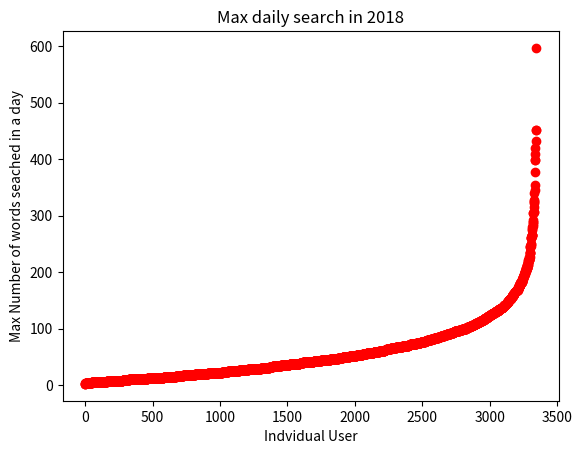

Write the Python code that produced this figure.
import matplotlib
import matplotlib.pyplot as plt
from matplotlib import font_manager
import statistics

# fontP = font_manager.FontProperties()
# fontP.set_family('SimHei')
# fontP.set_size(14)

arr = [2, 2, 2, 3, 3, 3, 3, 3, 3, 3, 3, 3, 3, 3, 3, 3, 3, 3, 4, 4, 4, 4, 4, 4, 4, 4, 4, 4, 4, 4, 4, 4, 4, 4, 4, 4, 4, 4, 4, 4, 4, 4, 4, 4, 4, 4, 4, 4, 4, 4, 5, 5, 5, 5, 5, 5, 5, 5, 5, 5, 5, 5, 5, 5, 5, 5, 5, 5, 5, 5, 5, 5, 5, 5, 5, 5, 5, 5, 5, 5, 5, 5, 5, 5, 5, 5, 5, 5, 5, 5, 5, 5, 5, 5, 5, 5, 5, 5, 5, 5, 5, 5, 5, 5, 5, 5, 6, 6, 6, 6, 6, 6, 6, 6, 6, 6, 6, 6, 6, 6, 6, 6, 6, 6, 6, 6, 6, 6, 6, 6, 6, 6, 6, 6, 6, 6, 6, 6, 6, 6, 6, 6, 6, 6, 6, 6, 6, 6, 6, 6, 6, 6, 6, 6, 6, 6, 6, 6, 6, 6, 6, 7, 7, 7, 7, 7, 7, 7, 7, 7, 7, 7, 7, 7, 7, 7, 7, 7, 7, 7, 7, 7, 7, 7, 7, 7, 7, 7, 7, 7, 7, 7, 7, 7, 7, 7, 7, 7, 7, 7, 7, 7, 7, 7, 7, 7, 7, 7, 7, 7, 7, 7, 7, 7, 7, 7, 7, 7, 7, 7, 8, 8, 8, 8, 8, 8, 8, 8, 8, 8, 8, 8, 8, 8, 8, 8, 8, 8, 8, 8, 8, 8, 8, 8, 8, 8, 8, 8, 8, 8, 8, 8, 8, 8, 8, 8, 8, 8, 8, 8, 8, 8, 8, 8, 8, 8, 8, 8, 8, 8, 8, 8, 8, 8, 8, 8, 8, 8, 9, 9, 9, 9, 9, 9, 9, 9, 9, 9, 9, 9, 9, 9, 9, 9, 9, 9, 9, 9, 9, 9, 9, 9, 9, 9, 9, 9, 9, 9, 9, 9, 9, 9, 9, 9, 9, 9, 9, 9, 9, 9, 9, 9, 9, 9, 9, 9, 9, 10, 10, 10, 10, 10, 10, 10, 10, 10, 10, 10, 10, 10, 10, 10, 10, 10, 10, 10, 10, 10, 10, 10, 10, 10, 10, 10, 10, 10, 10, 10, 10, 10, 10, 10, 10, 10, 10, 10, 10, 10, 10, 10, 10, 10, 10, 10, 10, 10, 10, 10, 10, 10, 10, 10, 10, 10, 10, 10, 10, 10, 10, 10, 10, 10, 11, 11, 11, 11, 11, 11, 11, 11, 11, 11, 11, 11, 11, 11, 11, 11, 11, 11, 11, 11, 11, 11, 11, 11, 11, 11, 11, 11, 11, 11, 11, 11, 11, 11, 11, 11, 11, 11, 11, 11, 11, 11, 11, 11, 11, 11, 11, 11, 11, 11, 11, 11, 11, 11, 11, 11, 11, 11, 11, 11, 11, 11, 11, 11, 11, 11, 11, 11, 11, 11, 12, 12, 12, 12, 12, 12, 12, 12, 12, 12, 12, 12, 12, 12, 12, 12, 12, 12, 12, 12, 12, 12, 12, 12, 12, 12, 12, 12, 12, 12, 12, 12, 12, 12, 12, 12, 12, 12, 12, 12, 12, 12, 12, 12, 12, 12, 12, 12, 12, 12, 12, 12, 12, 12, 12, 12, 12, 12, 12, 12, 12, 12, 12, 12, 12, 13, 13, 13, 13, 13, 13, 13, 13, 13, 13, 13, 13, 13, 13, 13, 13, 13, 13, 13, 13, 13, 13, 13, 13, 13, 13, 13, 13, 13, 13, 13, 13, 13, 13, 13, 13, 13, 13, 13, 13, 13, 13, 13, 13, 13, 13, 13, 13, 13, 13, 13, 13, 13, 13, 13, 14, 14, 14, 14, 14, 14, 14, 14, 14, 14, 14, 14, 14, 14, 14, 14, 14, 14, 14, 14, 14, 14, 14, 14, 14, 14, 14, 14, 14, 14, 14, 14, 14, 14, 14, 14, 14, 14, 14, 14, 14, 14, 14, 15, 15, 15, 15, 15, 15, 15, 15, 15, 15, 15, 15, 15, 15, 15, 15, 15, 15, 15, 15, 15, 15, 15, 15, 15, 15, 15, 15, 15, 15, 15, 15, 15, 15, 15, 15, 15, 15, 15, 15, 15, 15, 15, 15, 15, 15, 15, 15, 16, 16, 16, 16, 16, 16, 16, 16, 16, 16, 16, 16, 16, 16, 16, 16, 16, 16, 16, 16, 16, 16, 16, 16, 16, 16, 16, 16, 16, 16, 16, 16, 16, 16, 16, 16, 16, 16, 16, 16, 16, 16, 16, 16, 16, 16, 16, 16, 16, 16, 16, 16, 16, 16, 16, 17, 17, 17, 17, 17, 17, 17, 17, 17, 17, 17, 17, 17, 17, 17, 17, 17, 17, 17, 17, 17, 17, 17, 17, 17, 17, 17, 17, 17, 17, 17, 17, 17, 17, 17, 17, 17, 18, 18, 18, 18, 18, 18, 18, 18, 18, 18, 18, 18, 18, 18, 18, 18, 18, 18, 18, 18, 18, 18, 18, 18, 18, 18, 18, 18, 18, 18, 18, 18, 18, 18, 18, 18, 18, 18, 18, 18, 18, 18, 18, 18, 18, 18, 18, 18, 18, 18, 18, 19, 19, 19, 19, 19, 19, 19, 19, 19, 19, 19, 19, 19, 19, 19, 19, 19, 19, 19, 19, 19, 19, 19, 19, 19, 19, 19, 19, 19, 19, 19, 19, 19, 19, 19, 19, 19, 19, 19, 19, 19, 19, 19, 19, 20, 20, 20, 20, 20, 20, 20, 20, 20, 20, 20, 20, 20, 20, 20, 20, 20, 20, 20, 20, 20, 20, 20, 20, 20, 20, 20, 20, 20, 20, 20, 20, 20, 20, 20, 20, 20, 20, 20, 20, 20, 20, 20, 20, 20, 20, 20, 20, 20, 20, 21, 21, 21, 21, 21, 21, 21, 21, 21, 21, 21, 21, 21, 21, 21, 21, 21, 21, 21, 21, 21, 21, 21, 21, 21, 21, 21, 21, 21, 21, 21, 21, 21, 21, 21, 21, 21, 21, 21, 21, 21, 21, 21, 21, 21, 21, 21, 21, 21, 21, 21, 22, 22, 22, 22, 22, 22, 22, 22, 22, 22, 22, 22, 22, 22, 22, 22, 22, 22, 22, 22, 22, 22, 22, 22, 22, 22, 22, 22, 22, 22, 22, 22, 22, 22, 22, 22, 22, 22, 22, 22, 22, 22, 22, 22, 22, 22, 22, 22, 22, 22, 22, 22, 22, 22, 23, 23, 23, 23, 23, 23, 23, 23, 23, 23, 23, 23, 23, 23, 23, 23, 23, 23, 23, 23, 23, 23, 23, 23, 23, 23, 23, 23, 23, 23, 23, 23, 23, 23, 23, 23, 23, 23, 23, 23, 23, 23, 23, 23, 23, 24, 24, 24, 24, 24, 24, 24, 24, 24, 24, 24, 24, 24, 24, 24, 24, 24, 24, 24, 24, 24, 24, 24, 24, 24, 24, 24, 24, 24, 24, 24, 24, 24, 24, 24, 24, 24, 24, 24, 24, 24, 25, 25, 25, 25, 25, 25, 25, 25, 25, 25, 25, 25, 25, 25, 25, 25, 25, 25, 25, 25, 25, 25, 25, 25, 25, 25, 25, 25, 25, 25, 25, 25, 25, 25, 25, 25, 25, 25, 25, 25, 25, 26, 26, 26, 26, 26, 26, 26, 26, 26, 26, 26, 26, 26, 26, 26, 26, 26, 26, 26, 26, 26, 26, 26, 26, 26, 26, 26, 26, 26, 26, 26, 26, 26, 27, 27, 27, 27, 27, 27, 27, 27, 27, 27, 27, 27, 27, 27, 27, 27, 27, 27, 27, 27, 27, 27, 27, 27, 27, 27, 27, 27, 27, 27, 27, 27, 27, 27, 28, 28, 28, 28, 28, 28, 28, 28, 28, 28, 28, 28, 28, 28, 28, 28, 28, 28, 28, 28, 28, 28, 28, 28, 28, 28, 28, 28, 28, 28, 28, 28, 28, 28, 28, 28, 28, 28, 28, 28, 28, 28, 28, 28, 28, 28, 28, 28, 28, 28, 28, 29, 29, 29, 29, 29, 29, 29, 29, 29, 29, 29, 29, 29, 29, 29, 29, 29, 29, 29, 29, 29, 29, 29, 29, 29, 29, 29, 29, 29, 29, 29, 29, 29, 29, 29, 29, 29, 29, 29, 29, 29, 29, 29, 30, 30, 30, 30, 30, 30, 30, 30, 30, 30, 30, 30, 30, 30, 30, 30, 30, 30, 30, 30, 30, 30, 30, 30, 30, 30, 30, 30, 30, 30, 30, 31, 31, 31, 31, 31, 31, 31, 31, 31, 31, 31, 31, 31, 31, 31, 31, 31, 31, 31, 31, 31, 31, 31, 31, 31, 31, 31, 31, 31, 31, 31, 32, 32, 32, 32, 32, 32, 32, 32, 32, 32, 32, 32, 32, 32, 32, 32, 32, 32, 32, 32, 32, 32, 32, 32, 32, 32, 33, 33, 33, 33, 33, 33, 33, 33, 33, 33, 33, 33, 33, 33, 33, 33, 33, 33, 33, 33, 33, 33, 33, 33, 34, 34, 34, 34, 34, 34, 34, 34, 34, 34, 34, 34, 34, 34, 34, 34, 34, 34, 34, 34, 34, 34, 34, 34, 34, 34, 34, 34, 34, 34, 34, 34, 34, 34, 34, 34, 34, 35, 35, 35, 35, 35, 35, 35, 35, 35, 35, 35, 35, 35, 35, 35, 35, 35, 35, 35, 35, 35, 35, 35, 35, 35, 35, 35, 35, 35, 35, 35, 35, 35, 35, 36, 36, 36, 36, 36, 36, 36, 36, 36, 36, 36, 36, 36, 36, 36, 36, 36, 36, 36, 36, 36, 36, 36, 36, 36, 36, 36, 36, 36, 36, 37, 37, 37, 37, 37, 37, 37, 37, 37, 37, 37, 37, 37, 37, 37, 37, 37, 37, 37, 37, 37, 37, 37, 37, 37, 37, 37, 37, 37, 37, 37, 37, 37, 37, 37, 37, 37, 37, 37, 37, 37, 37, 37, 37, 38, 38, 38, 38, 38, 38, 38, 38, 38, 38, 38, 38, 38, 38, 38, 38, 38, 38, 38, 38, 38, 38, 38, 38, 38, 38, 38, 38, 38, 38, 39, 39, 39, 39, 39, 39, 39, 39, 39, 39, 39, 39, 39, 39, 39, 39, 39, 39, 39, 39, 39, 39, 39, 39, 39, 39, 40, 40, 40, 40, 40, 40, 40, 40, 40, 40, 40, 40, 40, 40, 40, 40, 40, 40, 40, 40, 40, 40, 40, 40, 40, 40, 40, 40, 40, 40, 40, 40, 40, 40, 40, 40, 41, 41, 41, 41, 41, 41, 41, 41, 41, 41, 41, 41, 41, 41, 41, 41, 41, 41, 41, 41, 41, 41, 41, 41, 41, 41, 41, 41, 41, 41, 41, 41, 41, 41, 41, 41, 41, 41, 41, 41, 41, 41, 42, 42, 42, 42, 42, 42, 42, 42, 42, 42, 42, 42, 42, 42, 42, 42, 42, 42, 42, 42, 42, 42, 42, 42, 42, 42, 43, 43, 43, 43, 43, 43, 43, 43, 43, 43, 43, 43, 43, 43, 43, 43, 43, 43, 43, 43, 43, 43, 43, 43, 43, 43, 43, 43, 43, 44, 44, 44, 44, 44, 44, 44, 44, 44, 44, 44, 44, 44, 44, 44, 44, 44, 44, 44, 44, 44, 44, 44, 44, 44, 44, 44, 44, 44, 44, 44, 44, 44, 44, 44, 44, 45, 45, 45, 45, 45, 45, 45, 45, 45, 45, 45, 45, 45, 45, 45, 45, 45, 45, 45, 45, 45, 45, 45, 45, 45, 45, 45, 45, 45, 45, 45, 45, 46, 46, 46, 46, 46, 46, 46, 46, 46, 46, 46, 46, 46, 46, 46, 46, 46, 46, 46, 46, 46, 46, 46, 46, 46, 46, 46, 46, 46, 47, 47, 47, 47, 47, 47, 47, 47, 47, 47, 47, 47, 47, 47, 47, 47, 47, 47, 47, 47, 47, 47, 47, 47, 47, 47, 47, 47, 47, 48, 48, 48, 48, 48, 48, 48, 48, 48, 48, 48, 48, 48, 48, 48, 48, 48, 48, 48, 48, 48, 48, 48, 48, 48, 48, 48, 48, 48, 48, 48, 48, 48, 48, 49, 49, 49, 49, 49, 49, 49, 49, 49, 49, 49, 49, 49, 49, 49, 49, 49, 49, 49, 49, 49, 49, 49, 49, 49, 49, 49, 49, 49, 49, 49, 50, 50, 50, 50, 50, 50, 50, 50, 50, 50, 50, 50, 50, 50, 50, 50, 50, 50, 50, 51, 51, 51, 51, 51, 51, 51, 51, 51, 51, 51, 51, 51, 51, 51, 51, 51, 51, 51, 51, 51, 51, 51, 51, 51, 51, 52, 52, 52, 52, 52, 52, 52, 52, 52, 52, 52, 52, 52, 52, 52, 52, 52, 52, 52, 52, 52, 52, 52, 52, 52, 52, 53, 53, 53, 53, 53, 53, 53, 53, 53, 53, 53, 53, 53, 53, 53, 53, 53, 53, 53, 53, 53, 53, 53, 54, 54, 54, 54, 54, 54, 54, 54, 54, 54, 54, 54, 54, 54, 54, 54, 54, 54, 54, 54, 54, 54, 55, 55, 55, 55, 55, 55, 55, 55, 55, 55, 55, 55, 55, 55, 55, 55, 55, 55, 55, 55, 55, 55, 55, 55, 55, 55, 55, 55, 55, 55, 55, 56, 56, 56, 56, 56, 56, 56, 56, 56, 56, 56, 56, 56, 56, 56, 56, 56, 56, 56, 56, 56, 56, 56, 56, 56, 56, 56, 56, 56, 57, 57, 57, 57, 57, 57, 57, 57, 57, 57, 57, 57, 57, 57, 57, 57, 57, 57, 57, 57, 57, 57, 58, 58, 58, 58, 58, 58, 58, 58, 58, 58, 58, 58, 58, 58, 58, 58, 58, 58, 58, 58, 58, 58, 59, 59, 59, 59, 59, 59, 59, 59, 59, 59, 59, 59, 59, 59, 59, 59, 59, 59, 59, 60, 60, 60, 60, 60, 60, 60, 60, 60, 60, 60, 60, 60, 60, 60, 60, 60, 60, 61, 61, 61, 61, 61, 61, 61, 61, 61, 61, 61, 61, 61, 61, 61, 61, 61, 61, 61, 61, 61, 61, 61, 62, 62, 62, 62, 62, 62, 62, 62, 62, 62, 62, 62, 62, 62, 63, 63, 63, 63, 63, 63, 63, 63, 63, 63, 63, 63, 63, 63, 63, 63, 64, 64, 64, 64, 64, 64, 64, 64, 64, 64, 64, 64, 64, 64, 64, 64, 65, 65, 65, 65, 65, 65, 65, 65, 65, 65, 65, 65, 65, 65, 65, 65, 65, 65, 65, 65, 65, 66, 66, 66, 66, 66, 66, 66, 66, 66, 66, 66, 66, 66, 66, 66, 66, 66, 66, 67, 67, 67, 67, 67, 67, 67, 67, 67, 67, 67, 67, 67, 67, 67, 67, 67, 67, 67, 67, 67, 67, 67, 67, 67, 67, 67, 67, 67, 67, 68, 68, 68, 68, 68, 68, 68, 68, 68, 68, 68, 68, 68, 68, 68, 68, 69, 69, 69, 69, 69, 69, 69, 69, 69, 69, 69, 69, 69, 69, 69, 69, 69, 69, 69, 69, 69, 69, 69, 69, 70, 70, 70, 70, 70, 70, 70, 70, 70, 70, 70, 70, 70, 70, 70, 70, 70, 70, 70, 70, 70, 71, 71, 71, 71, 71, 71, 71, 71, 71, 71, 71, 71, 71, 71, 72, 72, 72, 72, 72, 72, 72, 72, 72, 72, 72, 72, 72, 72, 72, 72, 72, 72, 72, 72, 72, 72, 72, 72, 72, 72, 73, 73, 73, 73, 73, 73, 73, 73, 73, 73, 73, 73, 73, 73, 73, 73, 73, 73, 73, 74, 74, 74, 74, 74, 74, 74, 74, 74, 74, 74, 74, 74, 74, 74, 74, 74, 74, 74, 74, 74, 74, 75, 75, 75, 75, 75, 75, 75, 75, 75, 75, 76, 76, 76, 76, 76, 76, 76, 76, 76, 76, 76, 76, 76, 76, 76, 76, 77, 77, 77, 77, 77, 77, 77, 77, 77, 77, 77, 77, 77, 77, 77, 78, 78, 78, 78, 78, 78, 78, 78, 78, 78, 78, 78, 78, 78, 78, 78, 78, 78, 79, 79, 79, 79, 79, 79, 79, 79, 79, 79, 79, 79, 79, 79, 79, 80, 80, 80, 80, 80, 80, 80, 80, 80, 80, 80, 80, 80, 81, 81, 81, 81, 81, 81, 81, 81, 81, 81, 81, 81, 82, 82, 82, 82, 82, 82, 82, 82, 82, 82, 82, 82, 83, 83, 83, 83, 83, 83, 83, 83, 83, 83, 83, 83, 83, 83, 83, 84, 84, 84, 84, 84, 84, 84, 84, 84, 84, 84, 84, 84, 85, 85, 85, 85, 85, 85, 85, 85, 85, 85, 85, 85, 85, 85, 85, 85, 85, 85, 85, 85, 86, 86, 86, 86, 86, 86, 86, 86, 86, 87, 87, 87, 87, 87, 87, 87, 87, 87, 87, 87, 87, 87, 87, 87, 88, 88, 88, 88, 88, 88, 88, 88, 88, 88, 88, 89, 89, 89, 89, 89, 89, 89, 89, 89, 89, 90, 90, 90, 90, 90, 90, 90, 90, 90, 90, 91, 91, 91, 91, 91, 91, 91, 91, 91, 91, 91, 91, 91, 91, 91, 91, 92, 92, 92, 92, 92, 92, 92, 92, 92, 93, 93, 93, 93, 93, 93, 93, 93, 93, 93, 93, 93, 93, 93, 94, 94, 94, 94, 94, 94, 94, 94, 94, 94, 95, 95, 95, 95, 95, 95, 95, 95, 95, 95, 95, 95, 95, 95, 95, 95, 95, 95, 96, 96, 96, 96, 96, 96, 96, 96, 96, 96, 96, 96, 96, 96, 97, 97, 97, 97, 97, 97, 97, 97, 97, 97, 97, 97, 98, 98, 98, 98, 98, 98, 98, 98, 98, 98, 98, 99, 99, 99, 99, 99, 99, 99, 99, 99, 99, 99, 99, 99, 100, 100, 100, 100, 100, 100, 100, 100, 100, 100, 100, 100, 100, 100, 100, 101, 101, 101, 101, 101, 101, 101, 101, 101, 101, 102, 102, 102, 102, 102, 102, 102, 102, 102, 102, 103, 103, 103, 103, 103, 103, 103, 103, 103, 103, 104, 104, 104, 104, 104, 104, 104, 104, 104, 104, 105, 105, 105, 105, 105, 105, 106, 106, 106, 106, 106, 106, 106, 106, 106, 106, 106, 106, 106, 107, 107, 107, 107, 107, 108, 108, 108, 108, 108, 108, 108, 108, 108, 109, 109, 109, 109, 109, 109, 109, 109, 110, 110, 110, 110, 110, 110, 110, 110, 110, 110, 110, 110, 111, 111, 111, 111, 111, 111, 111, 112, 112, 112, 112, 113, 113, 113, 113, 113, 113, 113, 113, 113, 113, 114, 114, 114, 114, 114, 114, 115, 115, 115, 115, 115, 115, 115, 115, 115, 116, 116, 116, 116, 116, 117, 117, 117, 117, 117, 117, 117, 118, 118, 118, 118, 118, 118, 118, 118, 118, 118, 119, 119, 119, 119, 119, 120, 120, 120, 120, 120, 120, 120, 121, 121, 122, 122, 122, 123, 123, 123, 123, 123, 123, 123, 123, 124, 124, 124, 124, 124, 124, 124, 124, 124, 124, 124, 124, 125, 125, 125, 125, 125, 125, 125, 125, 126, 126, 126, 127, 127, 127, 127, 127, 127, 127, 128, 128, 128, 128, 128, 128, 128, 129, 129, 129, 129, 129, 129, 129, 130, 130, 130, 131, 131, 131, 131, 131, 131, 131, 131, 131, 131, 132, 132, 132, 132, 132, 133, 133, 133, 133, 133, 133, 133, 134, 134, 134, 134, 134, 135, 135, 135, 135, 135, 135, 135, 136, 136, 136, 136, 136, 137, 137, 137, 137, 137, 137, 137, 137, 138, 138, 138, 138, 138, 138, 139, 139, 139, 140, 140, 140, 140, 140, 141, 141, 141, 141, 141, 141, 142, 142, 142, 142, 143, 144, 144, 144, 144, 144, 144, 145, 145, 145, 146, 146, 146, 147, 147, 147, 147, 147, 147, 148, 148, 149, 149, 150, 150, 150, 151, 151, 151, 152, 152, 152, 152, 152, 153, 153, 153, 153, 154, 154, 154, 154, 154, 155, 156, 156, 156, 157, 157, 157, 158, 158, 158, 159, 159, 159, 159, 160, 161, 161, 162, 162, 162, 162, 163, 163, 164, 164, 164, 165, 165, 165, 165, 165, 166, 166, 166, 166, 166, 167, 167, 167, 168, 168, 169, 169, 169, 169, 169, 169, 169, 170, 170, 171, 172, 173, 174, 174, 174, 174, 174, 176, 177, 177, 177, 178, 178, 178, 180, 180, 181, 181, 182, 182, 182, 182, 182, 182, 182, 183, 183, 184, 185, 185, 186, 187, 187, 189, 189, 190, 191, 192, 192, 193, 193, 194, 194, 195, 195, 196, 196, 199, 200, 200, 201, 201, 201, 202, 202, 202, 204, 205, 206, 207, 207, 207, 207, 208, 208, 208, 210, 212, 212, 212, 212, 216, 216, 218, 220, 221, 221, 222, 222, 222, 224, 224, 226, 227, 233, 234, 234, 236, 244, 245, 246, 246, 249, 249, 260, 260, 261, 263, 264, 265, 265, 266, 266, 274, 276, 280, 282, 285, 288, 289, 293, 304, 304, 306, 307, 315, 322, 324, 326, 327, 340, 345, 355, 377, 398, 399, 409, 419, 433, 452, 452, 597]
plt.plot(arr,'ro')

print(3000,statistics.mean(arr[:3000]))
print(2500,statistics.mean(arr[:2500]))
print(2000,statistics.mean(arr[:2000]))
print(1500,statistics.mean(arr[:1500]))
print(1000,statistics.mean(arr[:1000]))
print(500,statistics.mean(arr[:500]))

# plt.legend(loc=0, prop=fontP)

# plt.axis([0, 3150, 1, 800])
txt = "Max daily search in 2018"
# plt.figtext(0.5, 0.10, txt, wrap=True, horizontalalignment='center', fontsize=12)
plt.title(txt)
plt.xlabel('Indvidual User')
plt.ylabel('Max Number of words seached in a day')
plt.show()
